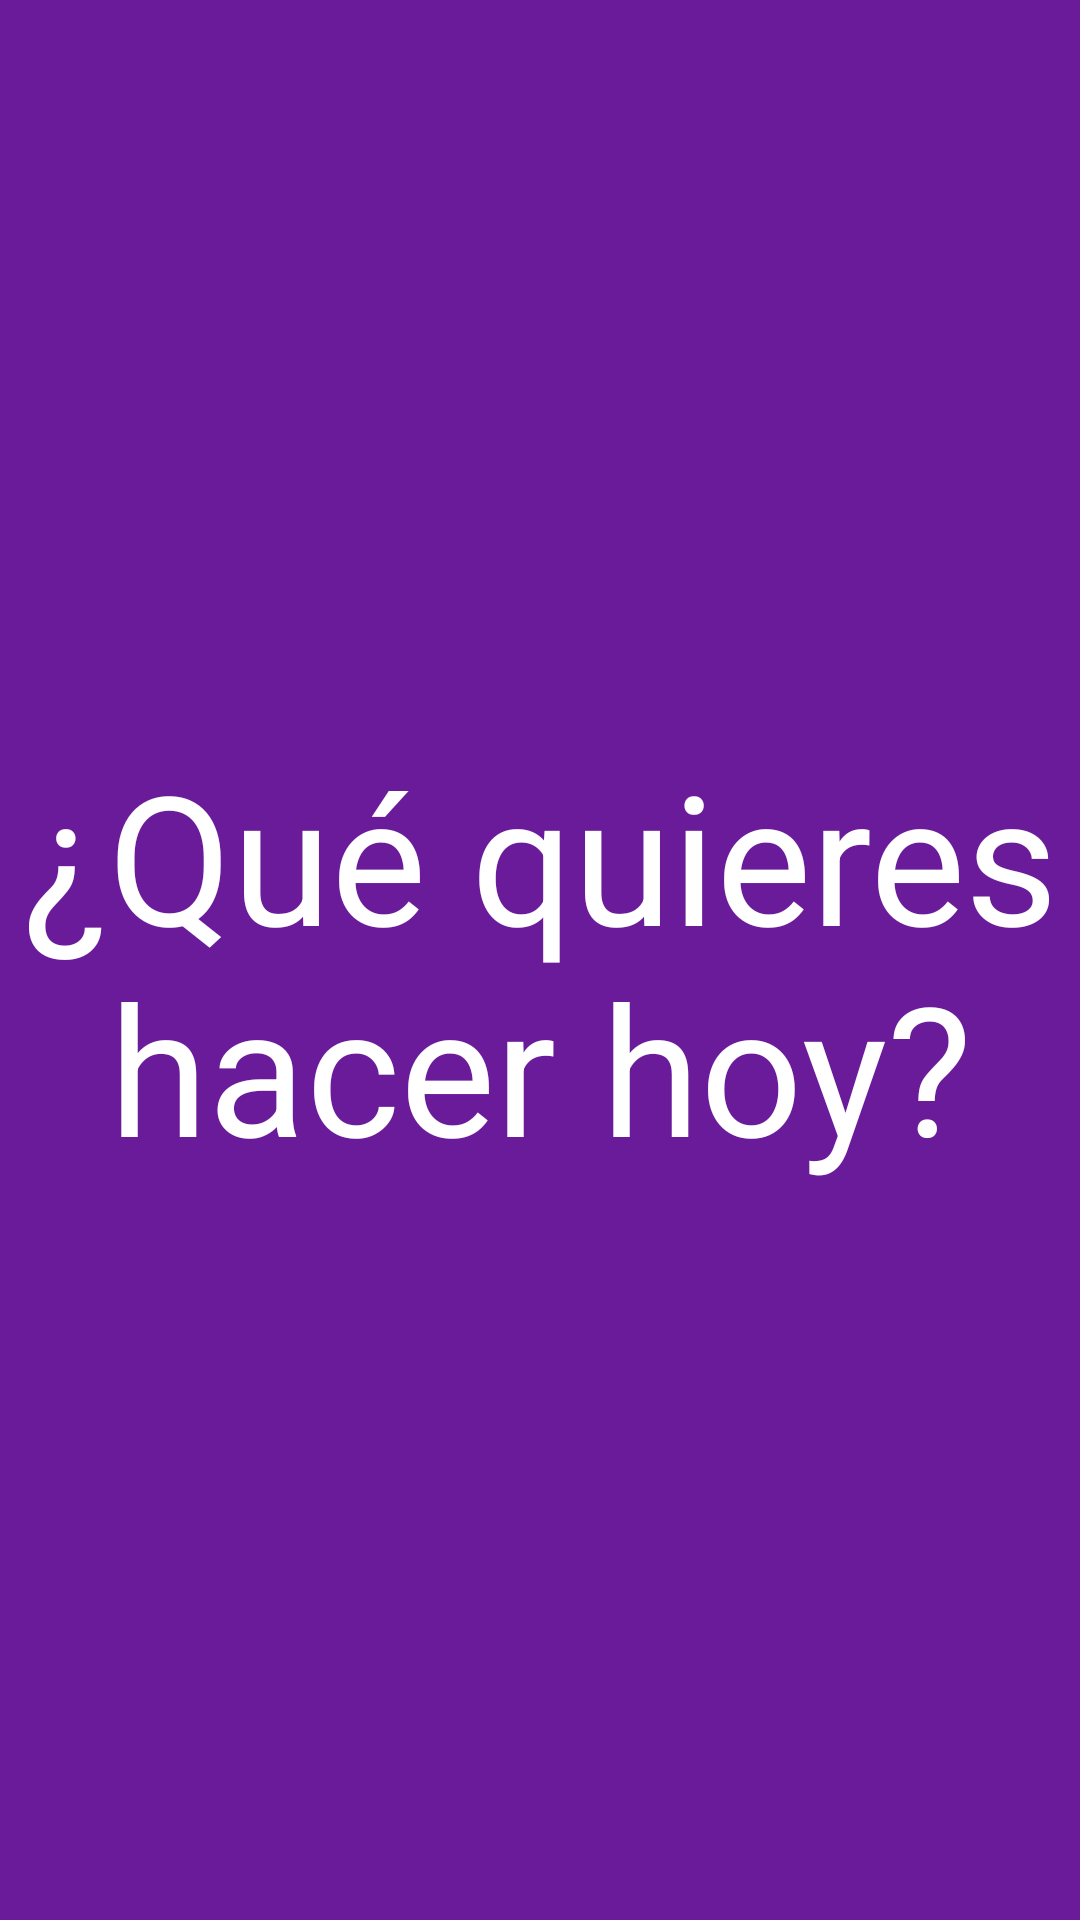

Here is an Android app screen rendered from its layout file. Give the layout XML and the strings, colors and styles it references.
<!-- AndroidManifest.xml: application theme AppTheme -->
<!-- res/layout/activity_inicio.xml -->
<?xml version="1.0" encoding="utf-8"?>
<androidx.constraintlayout.widget.ConstraintLayout xmlns:android="http://schemas.android.com/apk/res/android"
    xmlns:app="http://schemas.android.com/apk/res-auto"
    xmlns:tools="http://schemas.android.com/tools"
    android:layout_width="match_parent"
    android:layout_height="match_parent"
    android:background="#6A1B9A"
    tools:context=".Inicio">

    <TextView
        android:id="@+id/textView17"
        android:layout_width="wrap_content"
        android:layout_height="wrap_content"
        android:textAlignment="center"
        android:text="@string/quequi"
        android:textColor="#FFFFFF"
        android:textSize="60sp"
        app:layout_constraintBottom_toBottomOf="parent"
        app:layout_constraintEnd_toEndOf="parent"
        app:layout_constraintStart_toStartOf="parent"
        app:layout_constraintTop_toTopOf="parent"
        app:fontFamily="@font/product_regular"/>

</androidx.constraintlayout.widget.ConstraintLayout>
<!-- resources referenced by this layout -->
<resources>
  <string name="quequi">¿Qué quieres hacer hoy?</string>
  <style name="AppTheme" parent="Theme.AppCompat.Light.NoActionBar">
          
          <item name="colorPrimary">@color/colorPrimary</item>
          <item name="colorPrimaryDark">@color/colorPrimaryDark</item>
          <item name="colorAccent">@color/colorAccent</item>
      </style>
  <color name="colorPrimary">#6A1B9A</color>
  <color name="colorPrimaryDark">#6A1B9A</color>
  <color name="colorAccent">#6A1B9A</color>
</resources>
